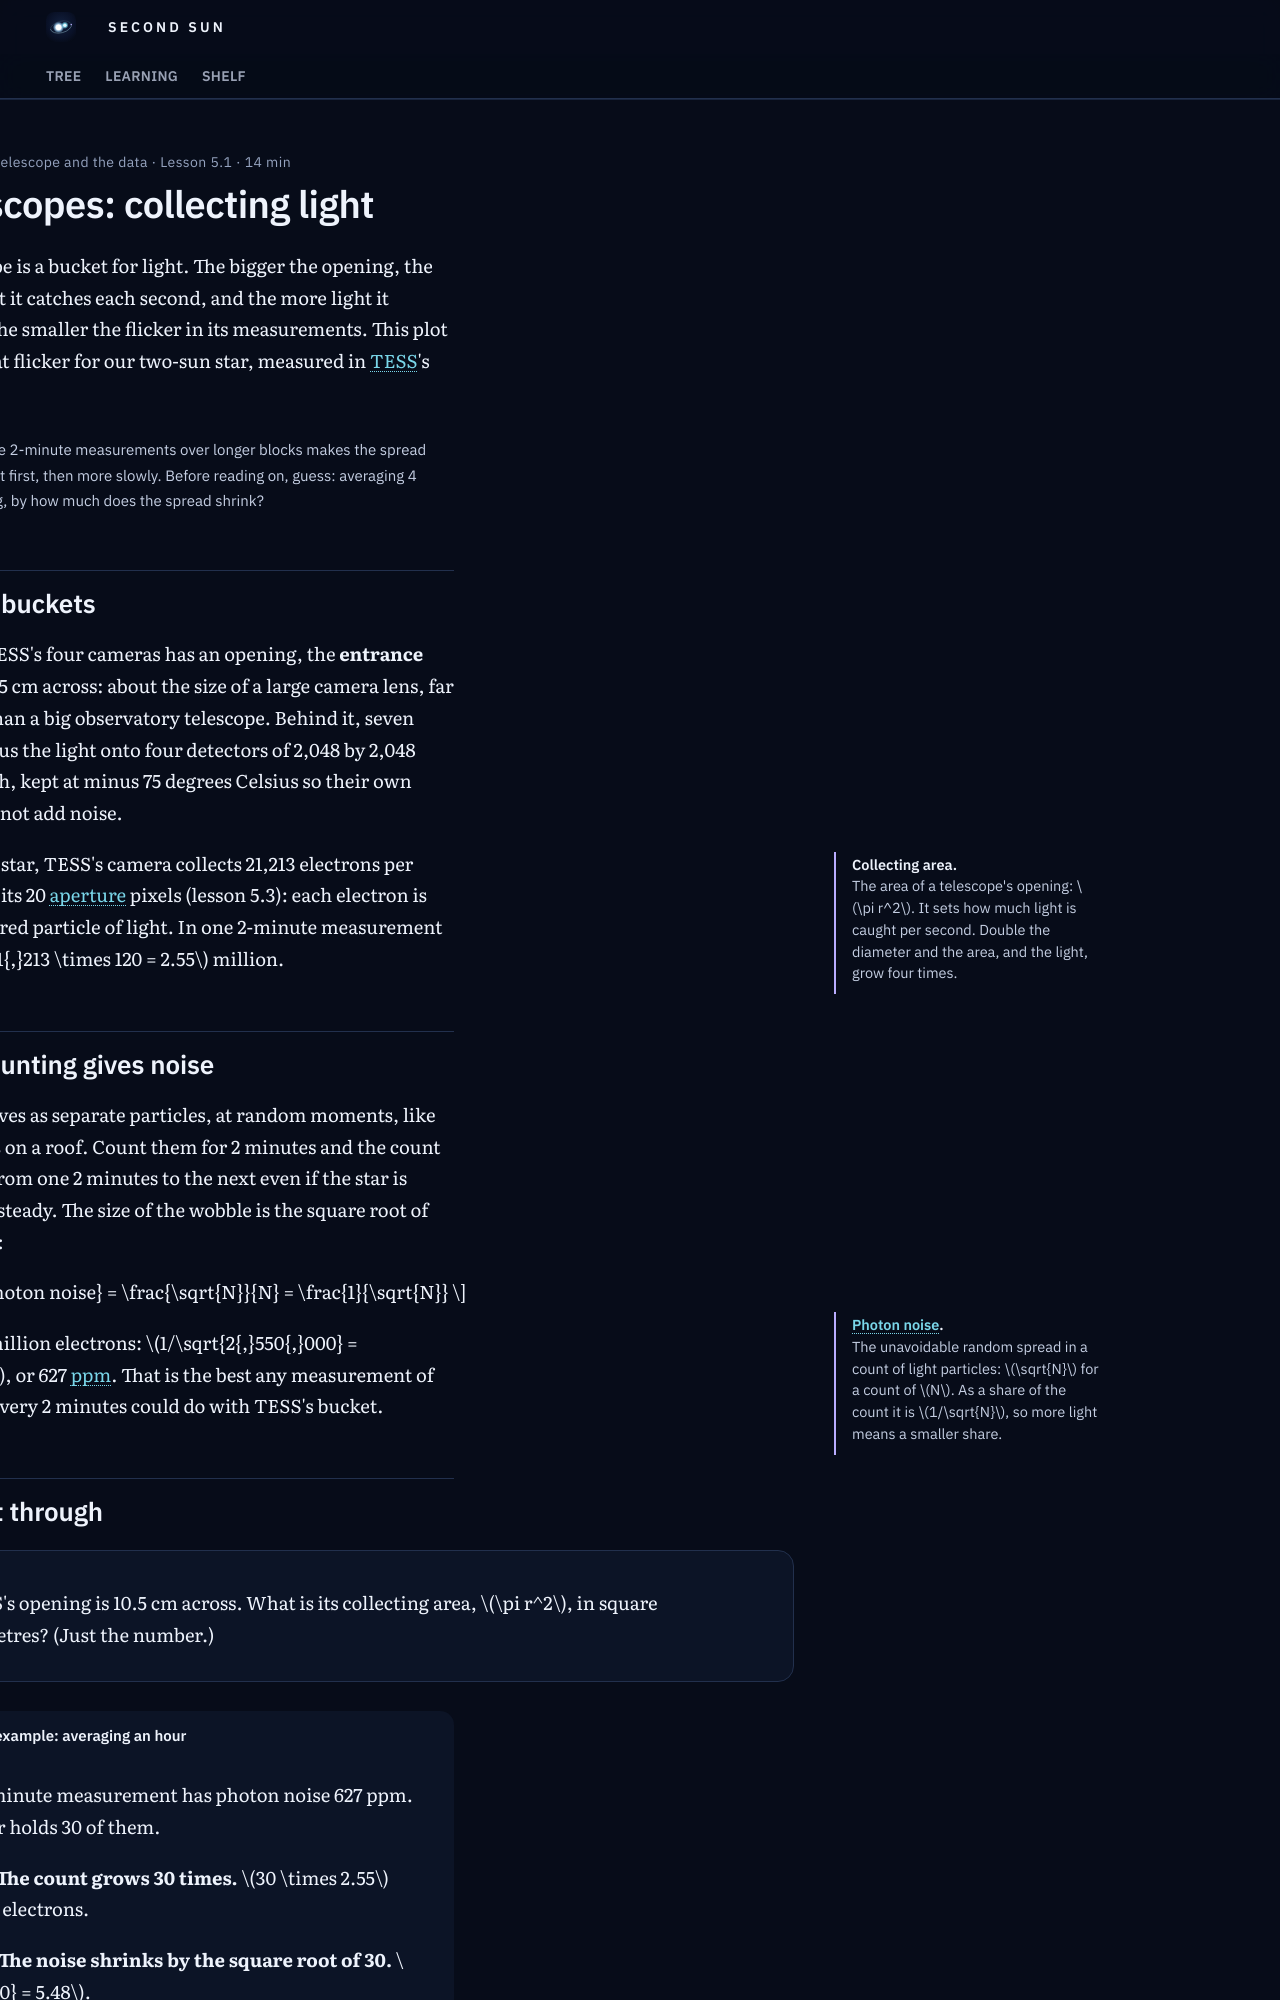

repository: M1Smacker/second-sun · page: learn/u5/l1-telescopes-collecting-light/index.html · generator: mkdocs

---
hide: [toc, footer]
title: "5.1 Telescopes: collecting light"
---

# Telescopes: collecting light

A telescope is a bucket for light. The bigger the opening, the more light it catches each second, and the more light it catches, the smaller the flicker in its measurements. This plot shows that flicker for our two-sun star, measured in TESS's own data.

<div class="tw-plot" data-src="u5-scatter"></div>

<p class="tw-plot__ask">Averaging the 2-minute measurements over longer blocks makes the spread shrink, fast at first, then more slowly. Before reading on, guess: averaging 4 times as long, by how much does the spread shrink?</p>

## TESS's buckets

Each of TESS's four cameras has an opening, the **entrance pupil**, 10.5 cm across: about the size of a large camera lens, far smaller than a big observatory telescope. Behind it, seven lenses focus the light onto four detectors of 2,048 by 2,048 pixels each, kept at minus 75 degrees Celsius so their own heat does not add noise.

<aside class="tw-mn" markdown>
**Collecting area.** The area of a telescope's opening: \(\pi r^2\). It sets how much light is caught per second. Double the diameter and the area, and the light, grow four times.
</aside>

From our star, TESS's camera collects 21,213 electrons per second in its 20 aperture pixels (lesson 5.3): each electron is one captured particle of light. In one 2-minute measurement that is \(21{,}213 \times 120 = 2.55\) million.

## Why counting gives noise

Light arrives as separate particles, at random moments, like raindrops on a roof. Count them for 2 minutes and the count wobbles from one 2 minutes to the next even if the star is perfectly steady. The size of the wobble is the square root of the count:

\[ \text{photon noise} = \frac{\sqrt{N}}{N} = \frac{1}{\sqrt{N}} \]

<aside class="tw-mn" markdown>
**Photon noise.** The unavoidable random spread in a count of light particles: \(\sqrt{N}\) for a count of \(N\). As a share of the count it is \(1/\sqrt{N}\), so more light means a smaller share.
</aside>

For 2.55 million electrons: \(1/\sqrt{2{,}550{,}000} = 0.000627\), or 627 ppm. That is the best any measurement of this star every 2 minutes could do with TESS's bucket.
